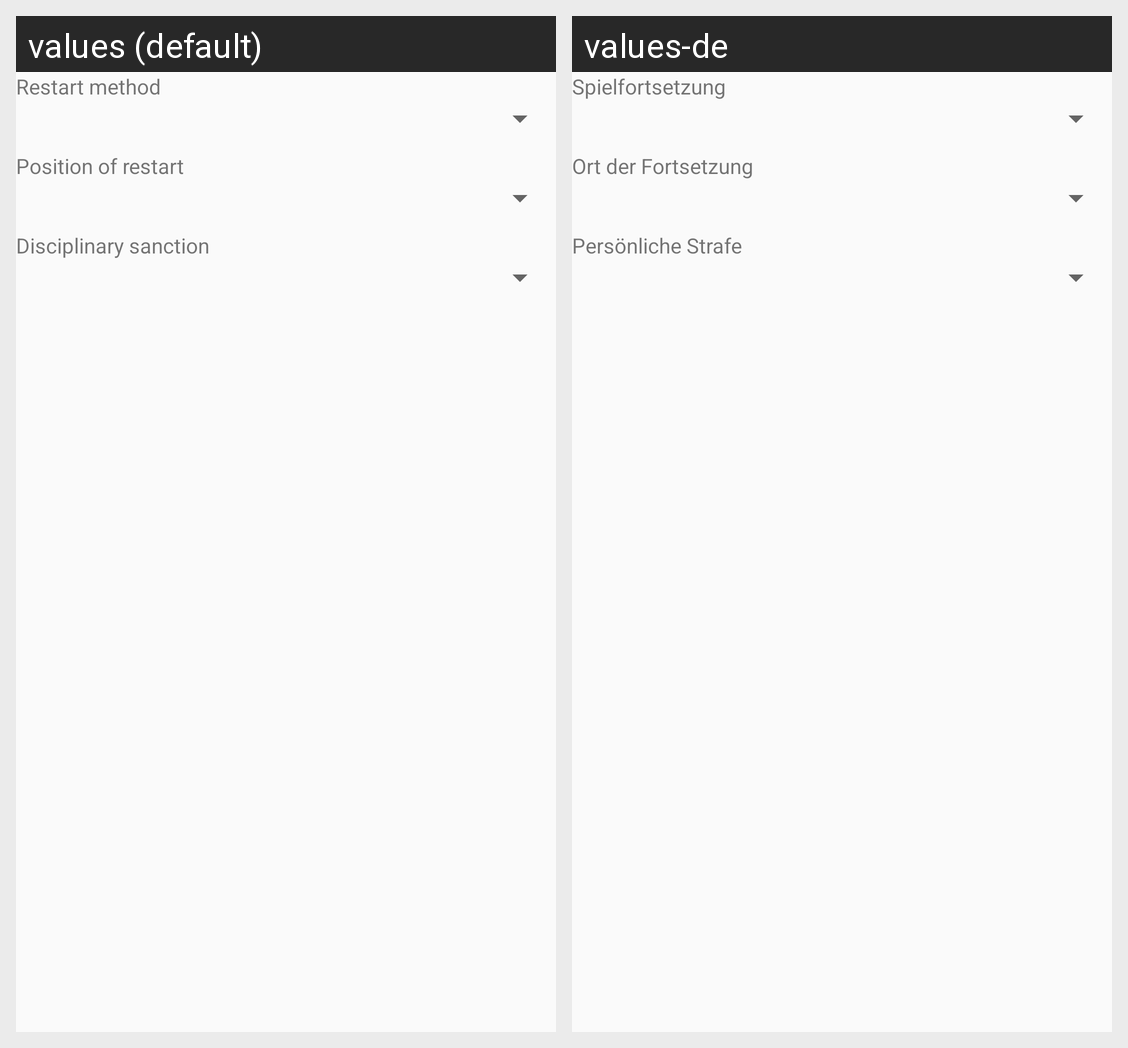

Here is an Android app screen in its default locale and in the app's own translations. Write out the translated-string differences for the strings that appear on this screen.
Android screen res/layout/fragment_gamesituation_question.xml rendered under 2 locales, left to right: values (default), values-de. Device: Nexus 5 (rendered at 1080×1920; each locale shown at half size, 540×960, under a caption strip naming it); theme AppTheme.
Strings drawn on this screen, with the default value and each locale's value (text and hints the layout hard-codes, and strings that could not be matched under every locale, appear in the picture but are not listed):

restartMethod
  values: Restart method
  values-de: Spielfortsetzung

positionOfRestart
  values: Position of restart
  values-de: Ort der Fortsetzung

disciplinarySanction
  values: Disciplinary sanction
  values-de: Persönliche Strafe
